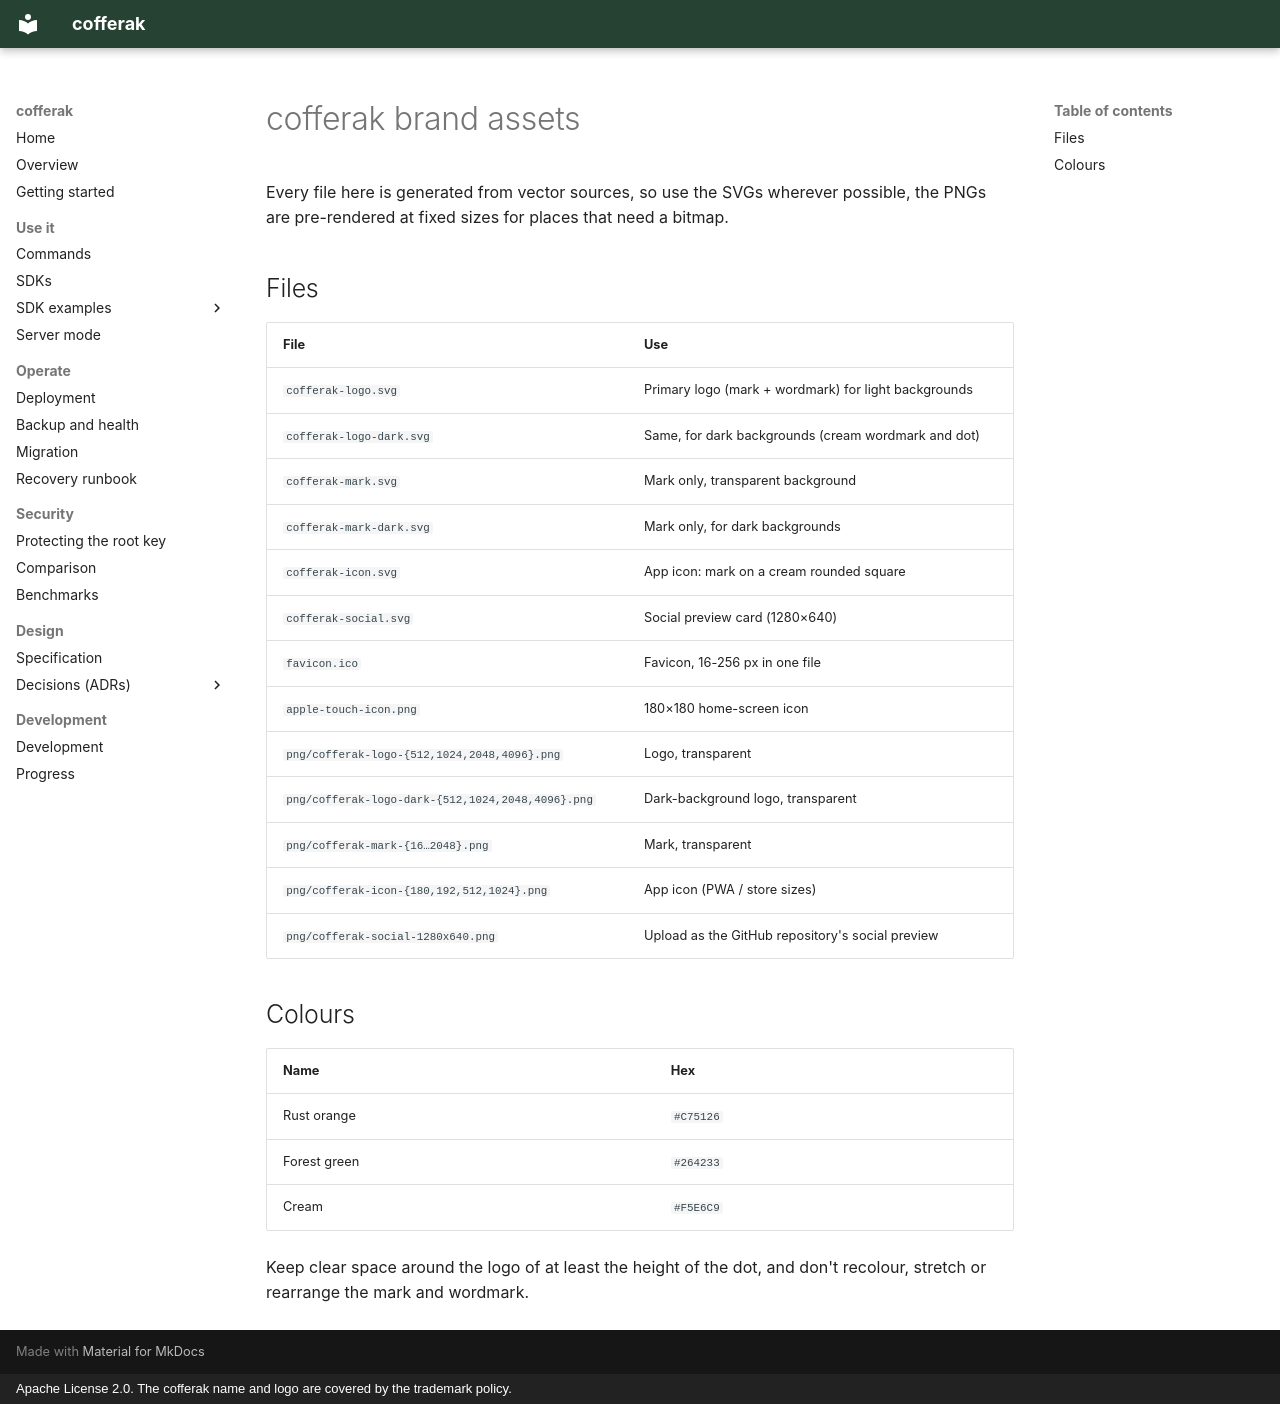

repository: arkrwn/arkeep · page: assets/index.html · generator: mkdocs · copyright: Apache License 2.0. The cofferak name and logo are covered by the trademark policy.

# cofferak brand assets

Every file here is generated from vector sources, so use the SVGs
wherever possible, the PNGs are pre-rendered at fixed sizes for places
that need a bitmap.

## Files

| File | Use |
|------|-----|
| `cofferak-logo.svg` | Primary logo (mark + wordmark) for light backgrounds |
| `cofferak-logo-dark.svg` | Same, for dark backgrounds (cream wordmark and dot) |
| `cofferak-mark.svg` | Mark only, transparent background |
| `cofferak-mark-dark.svg` | Mark only, for dark backgrounds |
| `cofferak-icon.svg` | App icon: mark on a cream rounded square |
| `cofferak-social.svg` | Social preview card (1280×640) |
| `favicon.ico` | Favicon, 16-256 px in one file |
| `apple-touch-icon.png` | 180×180 home-screen icon |
| `png/cofferak-logo-{512,1024,2048,4096}.png` | Logo, transparent |
| `png/cofferak-logo-dark-{512,1024,2048,4096}.png` | Dark-background logo, transparent |
| `png/cofferak-mark-{16…2048}.png` | Mark, transparent |
| `png/cofferak-icon-{180,192,512,1024}.png` | App icon (PWA / store sizes) |
| `png/cofferak-social-1280x640.png` | Upload as the GitHub repository's social preview |

## Colours

| Name | Hex |
|------|-----|
| Rust orange | `#C75126` |
| Forest green | `#264233` |
| Cream | `#F5E6C9` |

Keep clear space around the logo of at least the height of the dot, and
don't recolour, stretch or rearrange the mark and wordmark.
